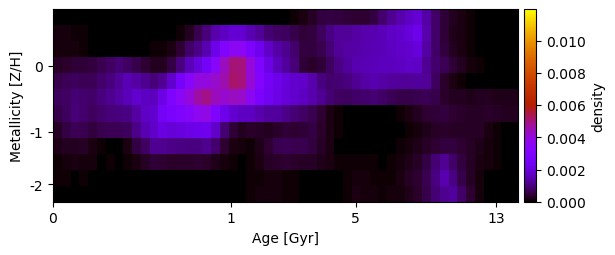

The file beside this chart, header and first rows:
2.626369159103853607e-05, 1.878915342908060363e-05, 1.306533470246873106e-05, 1.857672134218546302e-05, 1.903016414537299285e-05, -5.699437585090871467e-20, -4.525350512222386403e-19, -5.989628178094587551e-19, -7.824567052301173601e-19, -1.115389374517424201e-18, -1.156024281902691103e-18, -8.149876961985928238e-19, -6.410753418909514890e-19, -1.022634084738264215e-18, -1.391625033868414556e-18, -7.048726082016107744e-19, -1.306766674995457103e-18, -8.852769634660450343e-19, -7.430942279608810025e-19, -4.303773267110496006e-19, -4.583477789265594884e-19, -3.661106969425366269e-19, -4.869116382564597779e-19, -2.253537625229256647e-19
1.318869938715785191e-04, 9.543580746107358697e-05, 6.698365739227603788e-05, 5.646217396578517996e-05, 1.515124868937659318e-05, 3.768764530225829993e-21, -3.521955361432567280e-19, -5.354818618901266422e-19, -6.134196181327737060e-19, -1.049723188895607832e-18, -6.097016640526780345e-19, -4.953050877785047001e-19, 2.691760506279280732e-07, 1.098631281677971169e-05, 7.680669331577448435e-05, 2.792577325772198468e-04, 6.251832513358838214e-04, 9.562881390249197396e-04, 1.405378596773628874e-03, 1.651011652293364693e-03, 1.883221588697310978e-03, 1.851223825744945225e-03, 1.539297282815281411e-03, 1.228323369647659619e-03
1.329069951438994319e-04, 1.173741520147592650e-04, 9.950529235713682138e-05, 8.426288183723372872e-05, 1.085204612634483332e-05, 2.429565419880323990e-05, 2.907810127700922226e-06, 3.570466647548122414e-06, -1.694176054451630477e-19, 1.231880481064991143e-05, 2.574334738188598662e-05, 5.217817903562366178e-05, 7.369536547384878083e-05, 1.593421812971817283e-04, 3.938734815205635360e-04, 8.252974857479378678e-04, 1.088485164085526129e-03, 1.487193621373729315e-03, 2.227193294305738341e-03, 3.069097325094668864e-03, 3.566171429512075136e-03, 3.548239208661240103e-03, 2.953674794986347468e-03, 2.305145213943624732e-03
2.973815051123923333e-04, 3.726848865298981826e-04, 4.270620633423175818e-04, 4.515748551304689818e-04, 5.135089176702223399e-04, 6.543156844184274627e-04, 7.749966415324315797e-04, 8.995043525764025074e-04, 7.629401485166307801e-04, 5.721747117455675945e-04, 3.861717319923577184e-04, 2.557766668178318393e-04, 2.349602899585293415e-04, 5.221434463988406131e-04, 9.949975390172809651e-04, 1.563747046493047573e-03, 1.967207997148296122e-03, 2.506204105870657450e-03, 3.385271527527433221e-03, 4.349595765326787558e-03, 5.077843685857174293e-03, 5.005805360742149150e-03, 4.054764141832518584e-03, 3.027900238521918398e-03
5.741388119824040277e-04, 6.689282726078968171e-04, 7.318848426550453789e-04, 6.897208910512822415e-04, 6.976269148341454141e-04, 8.617447266746151293e-04, 9.893954835805724053e-04, 1.238990346997884779e-03, 1.529969189773853263e-03, 1.342529043693029955e-03, 1.138423657493446359e-03, 9.389758793882563206e-04, 1.208101395346139560e-03, 1.787966128075100646e-03, 2.610964803569518558e-03, 3.403828141288859320e-03, 3.934753805391927664e-03, 3.970779658236026251e-03, 4.232724762023389910e-03, 4.574594301592634082e-03, 5.143660000995796747e-03, 5.038060549618390317e-03, 4.158966971117701930e-03, 3.187570900379053246e-03
7.038859907590881747e-04, 7.888055531198487043e-04, 9.192713472370081778e-04, 8.804436677786878825e-04, 8.226706490707842712e-04, 9.825601794221762789e-04, 1.144565081216397271e-03, 1.326893049870885195e-03, 1.544688450551128965e-03, 1.786228314087612637e-03, 1.657192286639631125e-03, 1.630833615739118048e-03, 2.153731627080602163e-03, 2.995328808147620665e-03, 3.479821196674843208e-03, 4.005593132894240752e-03, 4.637937238378240720e-03, 4.936552420003978078e-03, 4.403723558710048724e-03, 4.204565266434976897e-03, 4.356252983036207685e-03, 4.238782140184268674e-03, 3.623827150596549591e-03, 2.845361412991637227e-03
5.888776398617274251e-04, 7.325531197651677720e-04, 9.742763954169572551e-04, 8.629873176947515379e-04, 7.349327331574765591e-04, 8.481543690853075076e-04, 9.644840465527365365e-04, 9.879150698455408264e-04, 1.047183273156770782e-03, 1.350914788129395448e-03, 1.709979197779893517e-03, 1.802796335383487648e-03, 2.501497137507755278e-03, 2.793107902312877595e-03, 2.996545800709228286e-03, 3.303538440898383735e-03, 3.664650135984754906e-03, 3.861273891053411747e-03, 3.018886272835637034e-03, 2.222374069419420783e-03, 1.853005912872749631e-03, 1.680539785653585149e-03, 1.668697366313214589e-03, 1.420375584987807523e-03
2.936093119364557922e-04, 5.248641068809087405e-04, 6.764193291286231622e-04, 6.124557405535607790e-04, 5.108556881551127010e-04, 6.311999830108194851e-04, 6.739499981057174008e-04, 6.592883961178633984e-04, 7.372689166590476201e-04, 1.119181703647098829e-03, 1.510196830302880378e-03, 1.743561189704703578e-03, 2.063703449671351001e-03, 1.939807878453147236e-03, 2.030008750554864599e-03, 2.176333594104312100e-03, 2.261043490943925611e-03, 2.322340610273461534e-03, 1.761413614922139985e-03, 9.273234022047384525e-04, 4.483586141230403907e-04, 2.614817605496603994e-04, 3.707224843832146151e-04, 3.035218959622948171e-04
1.876395247616444812e-04, 2.792659494975700363e-04, 2.740949891267609748e-04, 2.952590319960899409e-04, 1.494877051271011449e-04, 5.699331114431522931e-05, 2.293161180761384913e-05, 1.202650342137006233e-05, 1.466957241199514912e-04, 5.565120766799436453e-04, 7.776493469164929770e-04, 1.195018782473949298e-03, 1.149420709918143541e-03, 1.079701748240080323e-03, 1.046731516259450084e-03, 9.940797686029687399e-04, 9.942978582681925165e-04, 1.148229839062396562e-03, 8.815371417639882978e-04, 3.770781693308778619e-04, 1.466778934601472889e-04, 1.094006534932218870e-04, 8.478050999663835647e-05, 2.236351152403979765e-04
8.942402039303243993e-05, 1.059383773439014065e-04, 1.478941334773613563e-04, 1.280120822596859812e-04, 1.171411904387868193e-04, 4.452205405584339754e-05, 6.063660683586788534e-05, 3.653973612229693811e-05, 7.349812601935953231e-05, 1.596171735712898008e-04, 2.917331032305101523e-04, 4.552898862935244088e-04, 3.741176165626700426e-04, 3.580773656957492298e-04, 3.307597887349556258e-04, 3.438585917652516011e-04, 4.023765851385463651e-04, 3.508428768626032247e-04, 1.918891726472923419e-04, 1.182502002158078962e-04, 5.114151225811417248e-05, 4.453955844924244449e-05, 7.257478109810390802e-05, 1.750771954419286908e-04
6.971691158275702786e-05, 5.001365553890115381e-05, 3.688343798223117040e-05, 5.632863537995216354e-05, 8.324291360905330909e-06, -1.901016158670255152e-19, -1.176067769441527464e-19, 3.313774648864611295e-06, 4.568056002533964276e-06, 8.672562317008646914e-07, -7.982570132704931900e-19, -1.713798671011865539e-18, -1.932930534133540357e-18, -1.743739301249738376e-18, -2.187694844155278526e-18, -2.484017155517493140e-18, -2.455372145161646137e-18, -2.606036703169469200e-18, -1.681527648686830254e-18, -1.492313038291088933e-18, 3.996812651852469041e-06, 3.149621943081398474e-05, 5.836696699602989062e-05, 8.936217328379760546e-05
-6.345471281741980216e-20, 1.572900984176537638e-20, 4.991129917422175147e-07, 5.671174361708306391e-06, 1.688053118199163172e-19, 1.420117837292545985e-19, -1.296402690160269631e-19, 3.176866120064946839e-19, 8.930886334039368737e-20, 1.198978437770264129e-06, -1.009711971745801161e-18, -1.772760474699342146e-18, -1.997687085209216625e-18, -2.166813489163783532e-18, -2.872227815180665313e-18, -3.565027148846506300e-18, -3.375905109958917275e-18, -3.335248542875412177e-18, -1.953111275938752215e-18, -1.880965708358550013e-18, 1.000344454183746739e-18, 4.095784909961464244e-05, 7.057163127961556259e-05, 9.817633518840820114e-05
